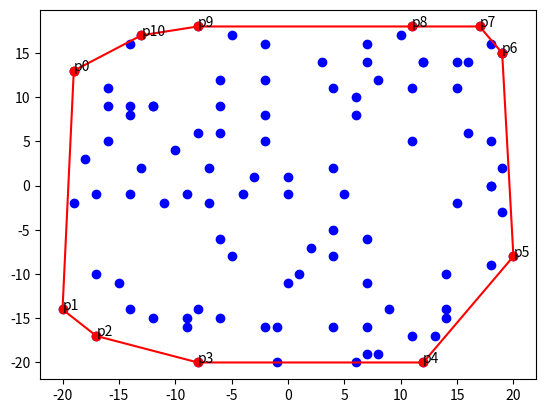

Write Python code to recreate this figure.
import random
import time
import numpy as np
import matplotlib.pyplot as plt


points = []
convex_hull = []


def point_position(p1, p2, p0):
    v = np.cross(p2 - p1, p0 - p1)
    if v > 0:
        return "left"
    elif v < 0:
        return "right"
    else:
        return "on the line"


def middle_point(p1, p2, p3):
    if np.dot(p3 - p1, p3 - p2) < 0:
        return p3
    if np.dot(p2 - p1, p2 - p3):
        return p2
    return p1


def dynamic_convexhull(point, ch):
    new_ch = []
    if len(ch) == 0:
        ch.append(point)
        return ch
    if len(ch) == 1:
        ch.append(point)
        return ch
    if len(ch) == 2:
        if point_position(ch[0], ch[1], point) == "on the line":
            ch.clear()
            mid_point = middle_point(points[0], points[1], points[2])

            if mid_point == points[0]:
                ch.append(points[1])
                ch.append(points[2])
            elif mid_point == points[1]:
                ch.append(points[0])
                ch.append(points[2])
            else:
                ch.append(points[1])
                ch.append(points[2])

        elif point_position(ch[0], ch[1], point) == "left":
            ch.append(point)
        else:
            ch.clear()
            ch.append(points[0])
            ch.append(points[2])
            ch.append(points[1])
        return ch
    else:
        point_right_num = 0
        point_left_num = 0
        right = []
        for i in range(0, len(ch) - 1):
            if point_position(ch[i], ch[i + 1], point) == "right":
                right.append(i)
                right.append(i + 1)

        if point_position(ch[-1], ch[0], point) == "right":
            i = 0
            while point_position(ch[i], ch[i + 1], point) == "right":
                i += 1
            point_right_num = i

            i = len(ch) - 1
            while point_position(ch[i - 1], ch[i], point) == "right":
                i -= 1
            point_left_num = i
            if len(ch) - 1 not in right:
                right.append(len(ch) - 1)
            if 0 not in right:
                right.append(0)

        if not right:
            return ch

        if point_position(ch[-1], ch[0], point) == "left":
            new_ch.extend(ch[0:right[0] + 1])
            new_ch.append(point)
            new_ch.extend(ch[right[-1]:len(ch)])

        elif point_position(ch[-1], ch[0], point) == "right":
            new_ch.append(point)
            new_ch.extend(ch[point_right_num:point_left_num + 1])

    return new_ch


if __name__ == '__main__':
    points = []
    convex_hull = []

    plt.ion()
    for _ in range(100):
        new_point = np.array([random.randint(-20, 20), random.randint(-20, 20)])
        points.append(new_point)

        convex_hull = dynamic_convexhull(new_point, convex_hull)

        print(convex_hull)

        points_x = [p[0] for p in points]
        points_y = [p[1] for p in points]

        plt.clf()

        plt.scatter(points_x, points_y, marker='o', linestyle='-', color='blue')

        points_x = [p[0] for p in convex_hull]
        points_y = [p[1] for p in convex_hull]

        points_x.append(convex_hull[0][0])
        points_y.append(convex_hull[0][1])

        for index, item in enumerate(convex_hull):
            plt.annotate(f'p{index}', (item[0], item[1]))

        plt.plot(points_x, points_y, marker='o', color='red')
        plt.draw()
        plt.gcf().canvas.flush_events()

        time.sleep(0.01)
